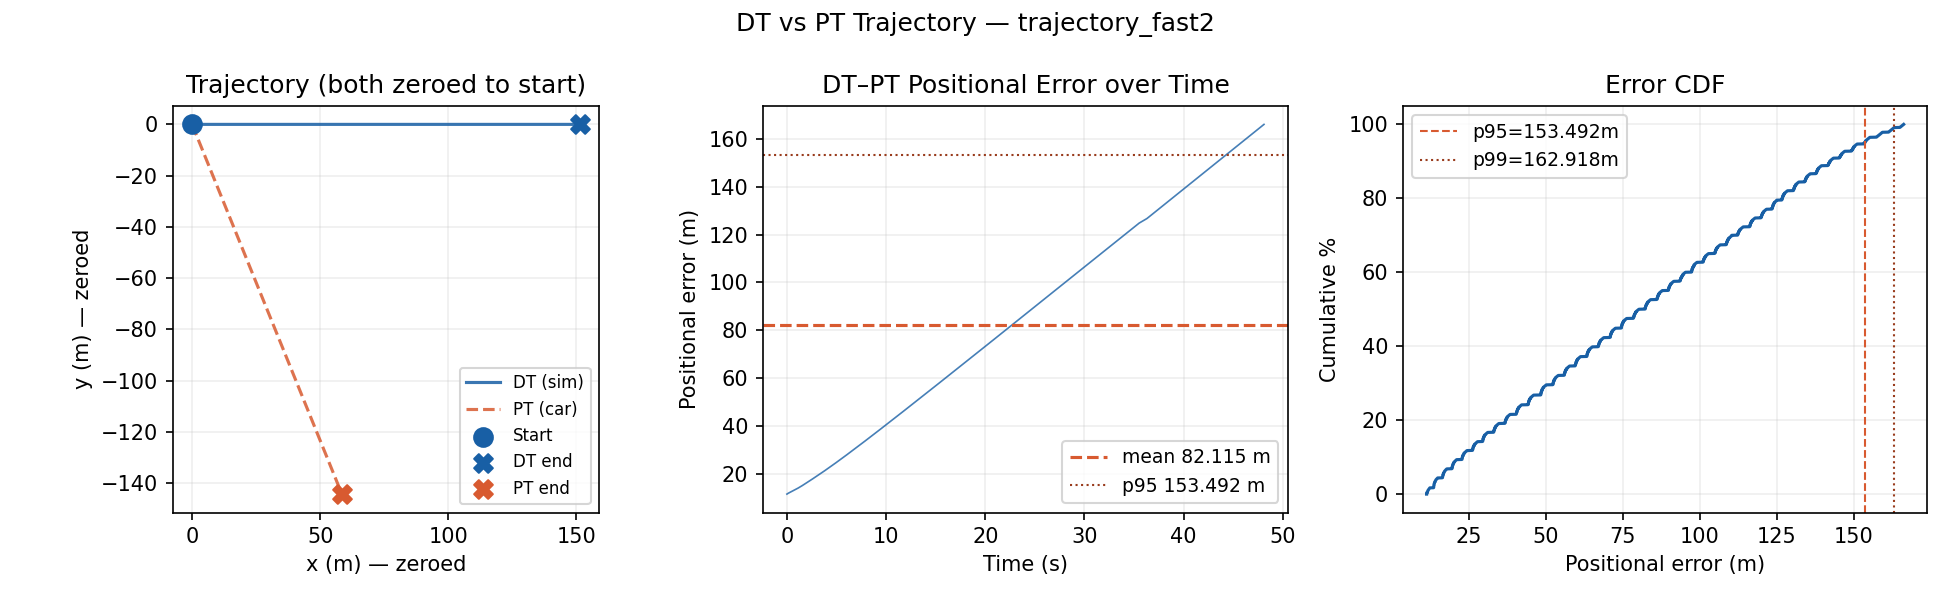

Data behind this chart, as committed beside it:
timestamp_ns, source, x, y, heading_rad, speed_mps
1781783156825394634, DT, 12.81, 0.0000, 0.0000, 3
1781783156829343134, DT, 12.84, 0.0000, 0.0000, 3
1781783156833358644, DT, 12.84, 0.0000, 0.0000, 3
1781783146706738888, PT, 436.6, -73.97, -1.186, 0.0000
1781783156837704873, DT, 12.87, 0.0000, 0.0000, 3
1781783156841312263, DT, 12.87, 0.0000, 0.0000, 3
1781783156845319580, DT, 12.87, 0.0000, 0.0000, 3
1781783156849310936, DT, 12.9, 0.0000, 0.0000, 3
1781783156853470048, DT, 12.9, 0.0000, 0.0000, 3
1781783153641527061, PT, 437.4, -75.93, -1.186, 2.989
1781783156857791185, DT, 12.93, 0.0000, 0.0000, 3
1781783156861364040, DT, 12.93, 0.0000, 0.0000, 3
1781783156865420300, DT, 12.93, 0.0000, 0.0000, 3
1781783156869308359, DT, 12.96, 0.0000, 0.0000, 3
1781783156873506027, DT, 12.96, 0.0000, 0.0000, 3
1781783148206830956, PT, 436.6, -73.97, -1.186, 0.0000
1781783156877720792, DT, 12.99, 0.0000, 0.0000, 3
1781783156881343898, DT, 12.99, 0.0000, 0.0000, 3
1781783156885440718, DT, 12.99, 0.0000, 0.0000, 3
1781783156889519624, DT, 13.02, 0.0000, 0.0000, 3
1781783156893345277, DT, 13.02, 0.0000, 0.0000, 3
1781783150066461653, PT, 436.6, -73.97, -1.186, 0.0000
1781783156897723550, DT, 13.05, 0.0000, 0.0000, 3
1781783156901386525, DT, 13.05, 0.0000, 0.0000, 3
1781783156905565085, DT, 13.05, 0.0000, 0.0000, 3
1781783156909342942, DT, 13.08, 0.0000, 0.0000, 3
1781783156913510014, DT, 13.08, 0.0000, 0.0000, 3
1781783153666449463, PT, 437.4, -76, -1.186, 2.987
1781783156917784889, DT, 13.11, 0.0000, 0.0000, 3
1781783156921411654, DT, 13.11, 0.0000, 0.0000, 3
1781783156925347193, DT, 13.11, 0.0000, 0.0000, 3
1781783156929366227, DT, 13.14, 0.0000, 0.0000, 3
1781783156933359856, DT, 13.14, 0.0000, 0.0000, 3
1781783150086443222, PT, 436.6, -73.97, -1.186, 0.0000
1781783156937674133, DT, 13.17, 0.0000, 0.0000, 3
1781783156941318063, DT, 13.17, 0.0000, 0.0000, 3
1781783156945407072, DT, 13.17, 0.0000, 0.0000, 3
1781783156949399485, DT, 13.2, 0.0000, 0.0000, 3
1781783156953401297, DT, 13.2, 0.0000, 0.0000, 3
1781783153686482813, PT, 437.4, -76.06, -1.186, 2.991
1781783156957691876, DT, 13.23, 0.0000, 0.0000, 3
1781783156961506398, DT, 13.23, 0.0000, 0.0000, 3
1781783156965312557, DT, 13.23, 0.0000, 0.0000, 3
1781783156969316804, DT, 13.26, 0.0000, 0.0000, 3
1781783156973396686, DT, 13.26, 0.0000, 0.0000, 3
1781783147286940175, PT, 436.6, -73.97, -1.186, 0.0000
1781783156977750606, DT, 13.29, 0.0000, 0.0000, 3
1781783156981360236, DT, 13.29, 0.0000, 0.0000, 3
1781783156985444967, DT, 13.29, 0.0000, 0.0000, 3
1781783156989346272, DT, 13.32, 0.0000, 0.0000, 3
1781783156993400532, DT, 13.32, 0.0000, 0.0000, 3
1781783153701616901, PT, 437.4, -76.1, -1.186, 2.997
1781783156997746554, DT, 13.35, 0.0000, 0.0000, 3
1781783157001371118, DT, 13.35, 0.0000, 0.0000, 3
1781783157005442368, DT, 13.35, 0.0000, 0.0000, 3
1781783157009346429, DT, 13.38, 0.0000, 0.0000, 3
1781783157013411200, DT, 13.38, 0.0000, 0.0000, 3
1781783148221609560, PT, 436.6, -73.97, -1.186, 0.0000
1781783157017699484, DT, 13.41, 0.0000, 0.0000, 3
1781783157021407774, DT, 13.41, 0.0000, 0.0000, 3
... 15,061 more rows
